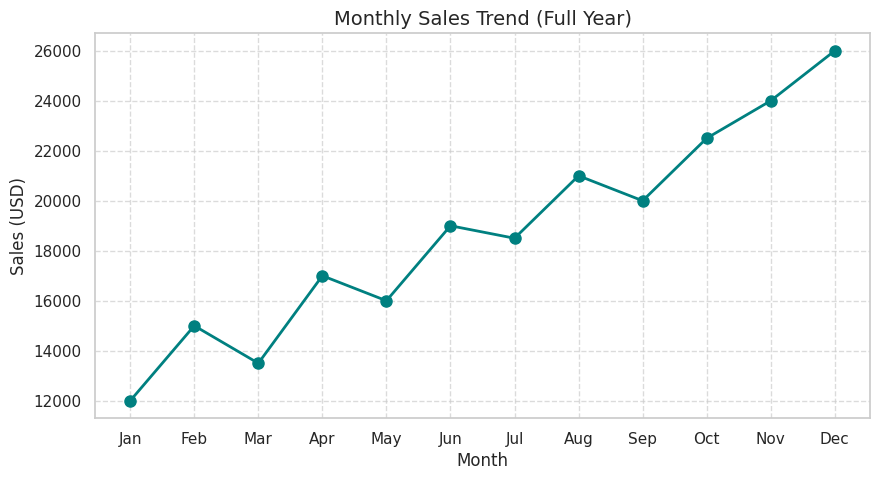
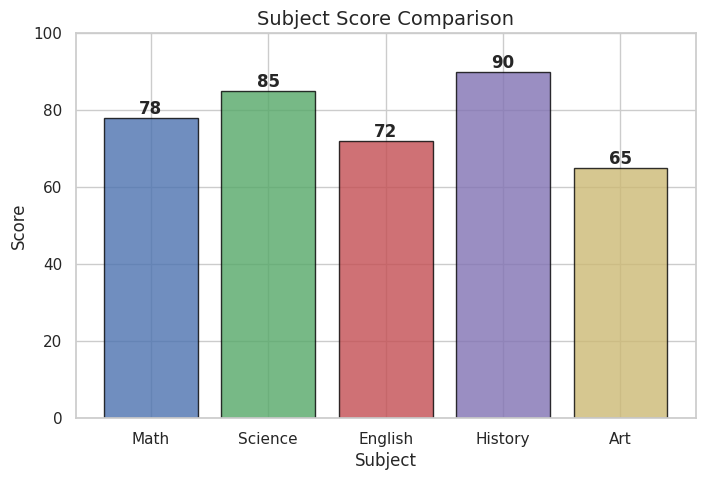
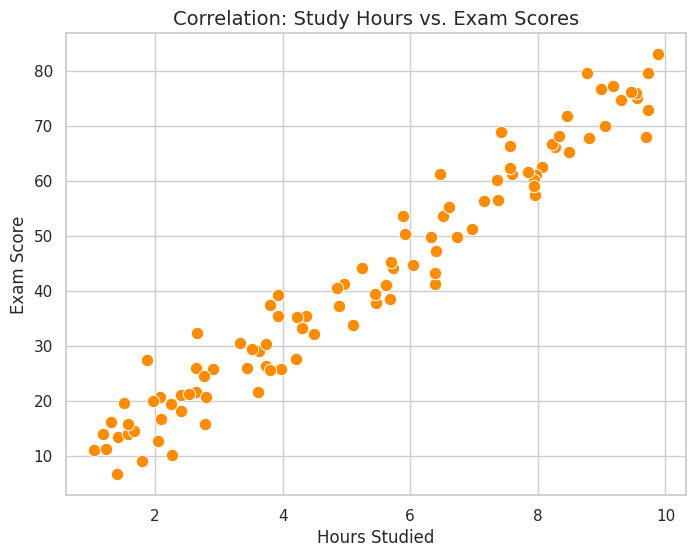
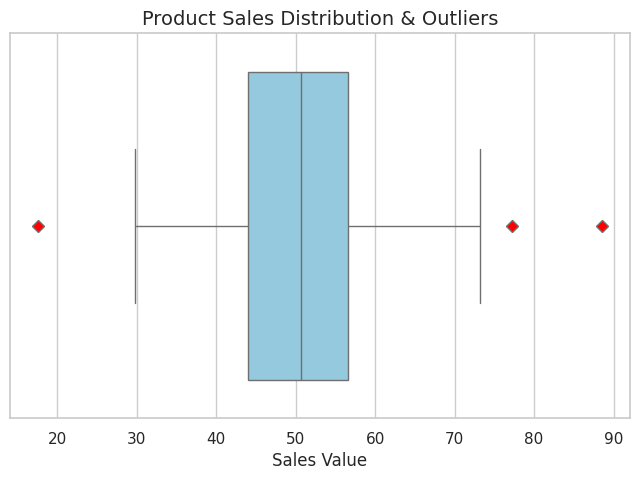

The matplotlib source for these figures, in order:
import pandas as pd
import numpy as np
import matplotlib.pyplot as plt
import seaborn as sns

np.random.seed(42)

months = ['Jan', 'Feb', 'Mar', 'Apr', 'May', 'Jun', 
          'Jul', 'Aug', 'Sep', 'Oct', 'Nov', 'Dec']
sales = [12000, 15000, 13500, 17000, 16000, 19000, 
         18500, 21000, 20000, 22500, 24000, 26000]

subjects = ['Math', 'Science', 'English', 'History', 'Art']
scores = [78, 85, 72, 90, 65]

study_hours = np.random.uniform(1, 10, 100)
exam_scores = study_hours * 8 + np.random.normal(0, 5, 100)
product_sales = np.random.normal(loc=50, scale=10, size=200)

sns.set_theme(style="whitegrid")

plt.figure(figsize=(10, 5))
plt.plot(months, sales, color='teal', marker='o', linestyle='-', linewidth=2, markersize=8)

plt.title('Monthly Sales Trend (Full Year)', fontsize=14)
plt.xlabel('Month', fontsize=12)
plt.ylabel('Sales (USD)', fontsize=12)
plt.grid(True, linestyle='--', alpha=0.7)
plt.show()

plt.figure(figsize=(8, 5))
colors = ['#4C72B0', '#55A868', '#C44E52', '#8172B3', '#CCB974']

plt.bar(subjects, scores, color=colors, edgecolor='black', alpha=0.8)

plt.title('Subject Score Comparison', fontsize=14)
plt.xlabel('Subject', fontsize=12)
plt.ylabel('Score', fontsize=12)
plt.ylim(0, 100) # Setting limit for better perspective

for i, v in enumerate(scores):
    plt.text(i, v + 1, str(v), ha='center', fontweight='bold')

plt.show()

plt.figure(figsize=(8, 6))
sns.scatterplot(x=study_hours, y=exam_scores, color='darkorange', edgecolor='w', s=80)

plt.title('Correlation: Study Hours vs. Exam Scores', fontsize=14)
plt.xlabel('Hours Studied', fontsize=12)
plt.ylabel('Exam Score', fontsize=12)
plt.show()

plt.figure(figsize=(8, 5))
sns.boxplot(x=product_sales, color='skyblue', flierprops={'markerfacecolor':'red', 'marker':'D'})

plt.title('Product Sales Distribution & Outliers', fontsize=14)
plt.xlabel('Sales Value', fontsize=12)
plt.show()
